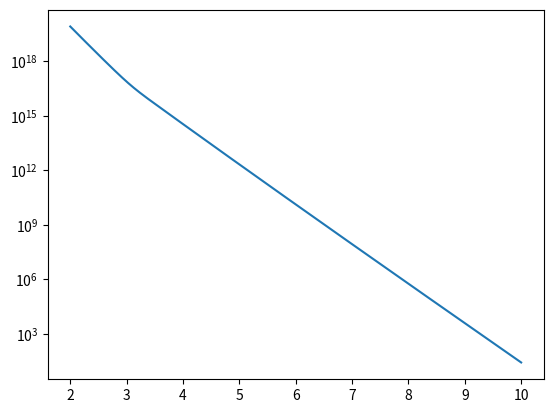

Python code for this plot:
import numpy as np 
from matplotlib import pyplot as plt
from scipy.optimize import fsolve

eV_to_Joule = 1.602e-19

Efact = 4.36e-18
mfact = 9.109e-31
xfact = 5.291e-11

hbar = 6.626e-34/(2*np.pi)/eV_to_Joule

m_ele = 1.08*mfact/eV_to_Joule
m_hol = 0.56*mfact/eV_to_Joule
kB = 1.381e-23/eV_to_Joule
Eg = 1.12
Ec = Eg
Ed = 45e-3
ED = Ec - Ed
Nd = 1e17
Ei0 = (Ec+ED)/2

Nc = lambda T: 2 * (m_ele*kB*T/(2*np.pi*hbar**2))**(3/2)
Nv = lambda T: 2 * (m_hol*kB*T/(2*np.pi*hbar**2))**(3/2)

def eq(x, T):
    return 2*ni(T) * np.sinh((Ei(T)-x)/(kB*T)) + Nd/(1 + 2*np.exp((x-Ei(T))/(kB*T)))

def Ei(T):
    return 0.5*Eg + 3/4*kB*T*np.log(m_hol/m_ele)

def ni(T):
    return 2* (kB*T/(2*np.pi*hbar**2))**(3/2) * (m_ele*m_hol)**(3/4) * np.exp(-Eg/(2*kB*T))

def Ef(T):
    x = fsolve(eq, 1e-3, args=(T))
    return x

def n(T):
    print(kB*T,Ef(T)-Ei(T) )
    return ni(T) * np.exp((Ef(T)-Ei(T))/(2*kB*T))

Tvals = np.linspace(100, 500, 1000)
x = []
v = []
for T in Tvals:
    x.append(1000/T)
    v.append(n(T))

plt.semilogy(x, v)
plt.show()
    